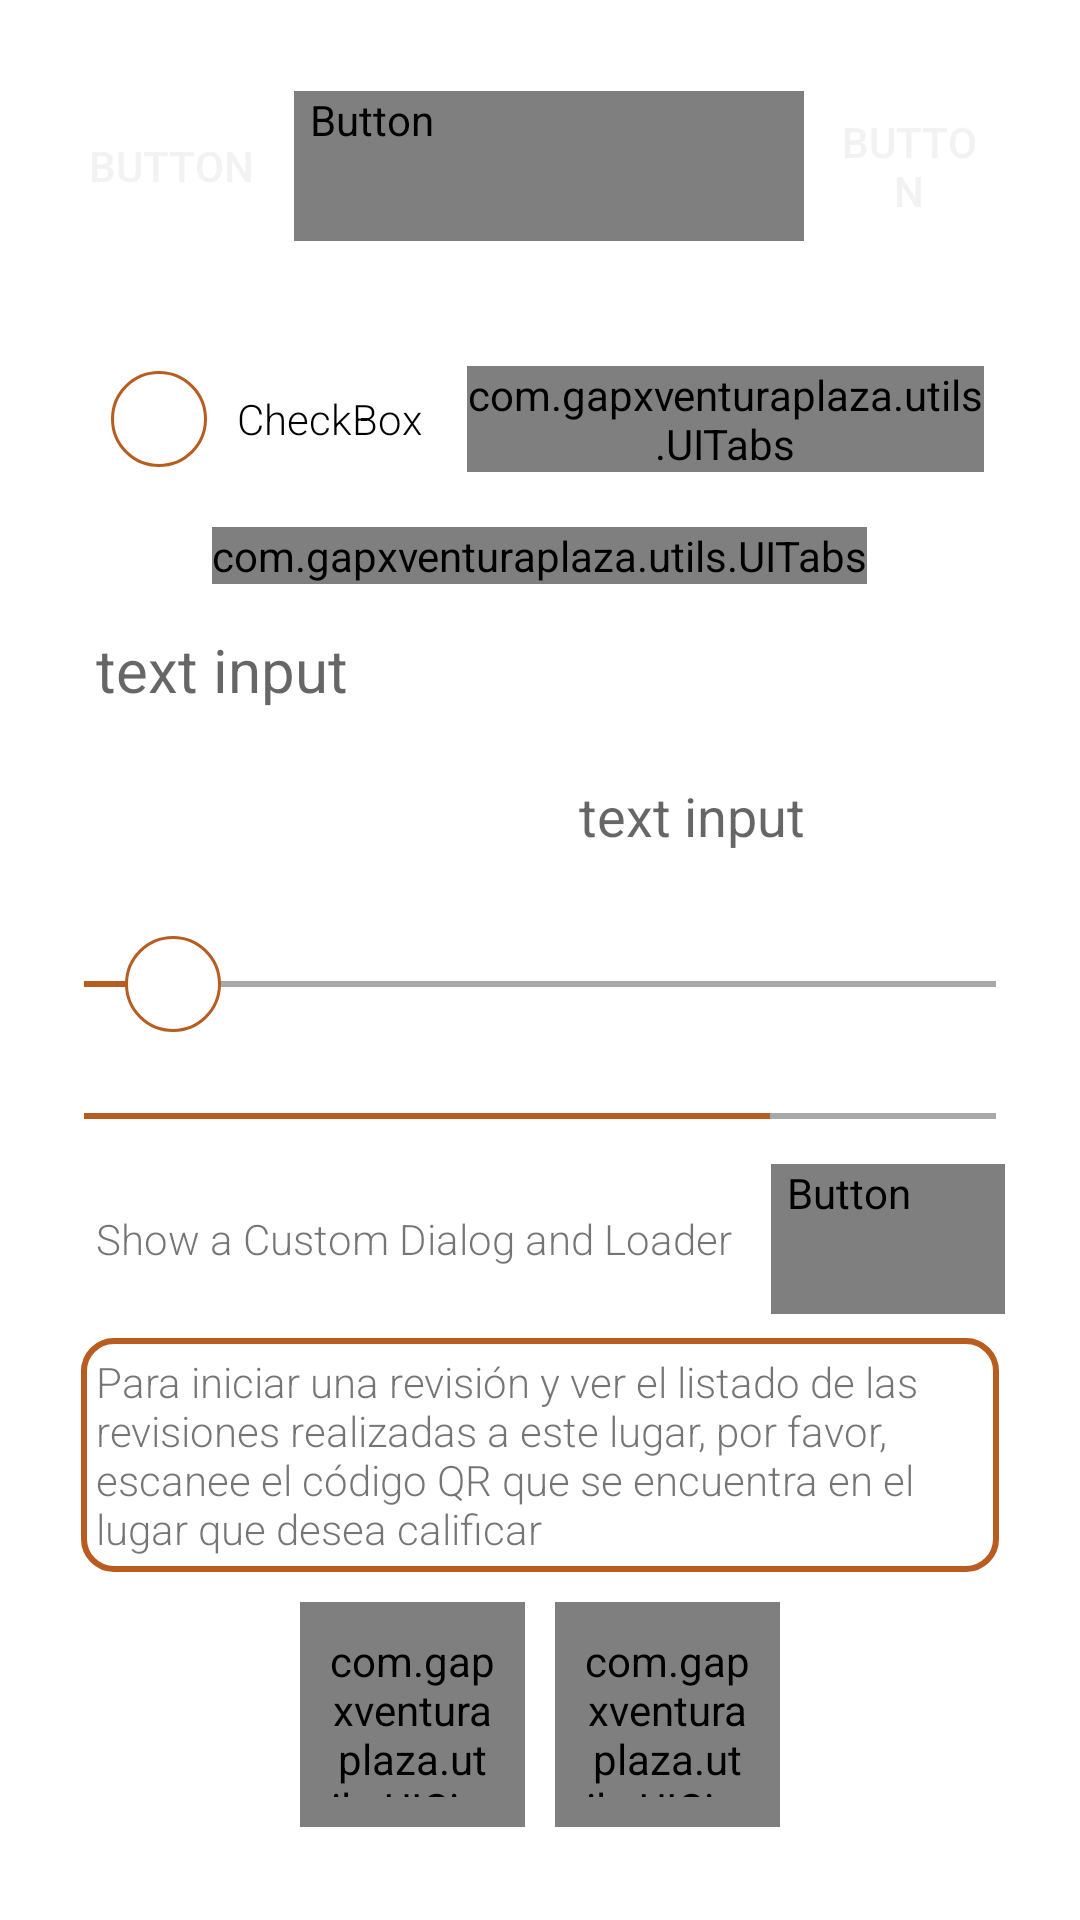

This screen was rendered from an Android layout file. Write that file and the resources it references.
<!-- AndroidManifest.xml: fallback theme Theme.MaterialComponents.DayNight.NoActionBar -->
<!-- res/layout/fragment_elements.xml -->
<?xml version="1.0" encoding="utf-8"?>
<ScrollView   xmlns:android="http://schemas.android.com/apk/res/android"
              xmlns:app="http://schemas.android.com/apk/res-auto"
    		  xmlns:tools="http://schemas.android.com/tools"
              android:layout_width="match_parent"
              tools:context="com.gapxventuraplaza.MenuActivity$ProfileFragment"
              android:background="@android:color/white"
              android:layout_height="match_parent">

   	  <LinearLayout
         android:layout_width="match_parent"
         android:layout_height="fill_parent"
         android:padding="2dp"
    	 android:layout_marginRight="@dimen/list_horizontal_margin"
    	 android:layout_marginLeft="@dimen/list_horizontal_margin"
         android:orientation="vertical" >

       <LinearLayout
            android:layout_width="match_parent"
            android:layout_height="wrap_content"
            android:gravity="center" >
            
           <Button
        		android:id="@+id/button1"
        		android:layout_margin="3dp"
        		android:layout_width="wrap_content"
        		android:layout_height="wrap_content"
        		android:text="@string/button_placeholder_text"
        		style="@style/UIButton" />
               		
           <Button
        		android:id="@+id/button2"
        		android:layout_width="wrap_content"
        		android:layout_height="wrap_content"
        		android:layout_margin="3dp"
        		android:text="@string/button_placeholder_text"
        		style="@style/UIButtonInverse" />

           <Button
        		android:id="@+id/button3"
        		android:layout_width="wrap_content"
        		android:layout_height="wrap_content"
        		android:layout_margin="3dp"
        		android:text="@string/button_placeholder_text"
        		style="@style/UIButton" />
           
            <Button
        		android:id="@+id/button4"
        		android:layout_width="wrap_content"
        		android:layout_height="wrap_content"
        		android:layout_margin="3dp"
        		android:text="@string/button_placeholder_text"
        		style="@style/UIButtonInverse" />
        </LinearLayout>

        <LinearLayout
            android:layout_width="match_parent"
            android:layout_height="wrap_content"
            android:padding="5dp"
            android:gravity="center"
            android:orientation="horizontal" >

            <CheckBox
                android:id="@+id/checkBox1"
                android:layout_width="wrap_content"
                android:layout_height="wrap_content"
                android:button="@null"
                android:drawableLeft="@drawable/checkbox"
                android:layout_marginRight="10dp"
                android:fontFamily="sans-serif-light" 
                android:text="@string/checkbox" />

        	<com.gapxventuraplaza.utils.UITabs
    			android:id="@+id/toggle"
    			android:layout_gravity="center"
    			android:layout_width="wrap_content"
    			android:layout_height="wrap_content"
    			android:layout_margin="5dp"
    			android:orientation="horizontal">

    			<RadioButton
        			android:id="@+id/toggle1"
        			android:layout_width="wrap_content"
        			android:layout_height="wrap_content"
        			android:text="@string/on"
        			style="@style/UITabs" />

    			<RadioButton
        			android:id="@+id/toggle2"
        			android:layout_width="wrap_content"
        			android:layout_height="wrap_content"
        			android:checked="true"
        			android:text="@string/off"
        			android:layout_gravity="bottom"
        			style="@style/UITabs" />

			</com.gapxventuraplaza.utils.UITabs>

        </LinearLayout>
        
        <com.gapxventuraplaza.utils.UITabs
    		android:id="@+id/tabs"
    		android:layout_width="wrap_content"
    		android:layout_height="wrap_content"
    		android:layout_gravity="center"
    		android:layout_margin="5dp"
    		android:orientation="horizontal">

    		<RadioButton
        		android:id="@+id/tab1"
        		android:layout_width="wrap_content"
        		android:layout_height="wrap_content"
        		android:text="@string/one"
        		style="@style/UITabs" />

    		<RadioButton
        		android:id="@+id/tab2"
        		android:layout_width="wrap_content"
        		android:layout_height="wrap_content"
        		android:checked="true"
        		android:text="@string/two"
        		android:layout_gravity="bottom"
        		style="@style/UITabs" />
    		
    		<RadioButton
        		android:id="@+id/tab3"
        		android:layout_width="wrap_content"
        		android:layout_height="wrap_content"
        		android:text="@string/three"
        		android:layout_gravity="bottom"
        		style="@style/UITabs" />
    		
    		<RadioButton
        		android:id="@+id/tab4"
        		android:layout_width="wrap_content"
        		android:layout_height="wrap_content"
        		android:text="@string/four"
        		android:layout_gravity="bottom"
        		style="@style/UITabs" />
    		
		</com.gapxventuraplaza.utils.UITabs>
		
        <EditText
            android:id="@+id/editText1"
            android:padding="5dp"
            android:layout_margin="5dp"
            android:background="@drawable/tab_default"
            android:textColor="@color/theme_color"
            android:fontFamily="sans-serif"
            android:layout_width="match_parent"
            android:layout_height="wrap_content"
            android:hint="@string/text_input_hint"
            android:textSize="@dimen/textsize_medium_large"
            android:drawableLeft="@drawable/ic_magnify_black_24dp"
            android:ems="10" >
        </EditText>
        
        <LinearLayout
            android:layout_width="match_parent"
            android:layout_height="wrap_content"
            android:orientation="horizontal" >

            <EditText
           	 	android:id="@+id/editText2"
            	android:padding="8dp"
            	android:layout_margin="5dp"
            	android:background="@drawable/tab_active_default"
            	android:textColor="@android:color/white"
            	android:fontFamily="sans-serif"
            	android:layout_weight="1"
            	android:layout_width="200dp"
           	 	android:layout_height="wrap_content"
            	android:hint="@string/text_input_hint"
            	android:textColorHint="@color/white_transparent"
            	android:ems="10" >
        	</EditText>

            <EditText
           	 	android:id="@+id/editText3"
            	android:padding="8dp"
            	android:layout_margin="5dp"
            	android:background="@drawable/tab_default"
            	android:textColor="@android:color/black"
            	android:fontFamily="sans-serif"
            	android:layout_weight="1"
            	android:layout_width="200dp"
           	 	android:layout_height="wrap_content"
            	android:hint="@string/text_input_hint"
            	android:ems="10" >
        	</EditText>

        </LinearLayout>
        
         <SeekBar
            android:id="@+id/seekbar1"
        	android:layout_width="match_parent"
        	android:layout_height="wrap_content"
        	android:focusable="false"
        	android:progress="10"
        	android:splitTrack="false"
        	android:padding="0dp"
        	android:layout_margin="5dp"
        	android:progressDrawable="@drawable/progress"
        	android:thumb="@drawable/checkbox" />
         
         <ProgressBar
            android:id="@+id/progressbar1"
        	android:layout_width="match_parent"
        	android:layout_height="wrap_content"
        	android:progress="75"
        	android:layout_margin="5dp"
        	style="?android:attr/progressBarStyleHorizontal" 
        	android:progressDrawable="@drawable/progress" />
         
          <LinearLayout
            android:layout_width="match_parent"
            android:layout_height="wrap_content"
            android:gravity="center"
            android:orientation="horizontal" >

              <TextView
                  android:layout_width="wrap_content"
                  android:layout_height="wrap_content"
                  android:fontFamily="sans-serif-light"
                  android:layout_gravity="center_vertical"
                  android:padding="10dp"
                  android:text="@string/show_dialog_text" />
              
               <Button
        		android:id="@+id/buttonDialog"
        		android:layout_width="wrap_content"
        		android:layout_height="wrap_content"
        		android:layout_margin="3dp"
        		android:text="@string/show"
        		style="@style/UIButtonInverse" />

          </LinearLayout>
         
         <TextView
            android:layout_width="match_parent"
        	android:layout_height="wrap_content"
        	android:fontFamily="sans-serif-light" 
        	android:text="@string/dashed_area_text"
        	android:layout_margin="5dp"
        	android:padding="5dp"
        	android:background="@drawable/drawable_dashed" />
         
         <LinearLayout
            android:layout_width="match_parent"
            android:layout_height="wrap_content"
            android:gravity="center"
            android:orientation="horizontal" >
         
         <com.gapxventuraplaza.utils.UICircularImage
    		android:id="@+id/rounded_image"
    		android:layout_margin="5dp"
    		android:layout_width="75dp"
    		android:layout_height="75dp"
    		android:src="@drawable/ic_trashcan"
    		android:padding="10dp"
    		app:line_width="1dp"
    		app:padding="20dp"
    		app:line_color_press="@color/green"
    		app:line_color="@color/theme_color"/>
         
         <com.gapxventuraplaza.utils.UICircularImage
    		android:id="@+id/rounded_image2"
    		android:layout_margin="5dp"
    		android:layout_width="75dp"
    		android:layout_height="75dp"
    		android:src="@drawable/ph_1"
    		android:padding="10dp"
    		app:line_width="1dp"
    		app:padding="0dp"
    		app:line_color_press="@color/green"
    		app:line_color="@color/theme_color"/> 
         
         </LinearLayout>

    </LinearLayout>

</ScrollView>
<!-- resources referenced by this layout -->
<resources>
  <color name="green">#FF99CC00</color>
  <color name="theme_color">#ffb85c20</color>
  <color name="white_transparent">#D9FFFFFF</color>
  <dimen name="list_horizontal_margin">20dp</dimen>
  <dimen name="textsize_medium_large">20dp</dimen>
  <!-- drawable checkbox (drawable) -->
  <?xml version="1.0" encoding="utf-8"?>
  <selector xmlns:android="http://schemas.android.com/apk/res/android">
      <item android:state_pressed="true" android:drawable="@drawable/trottle_active" />
      <item android:state_checked="true" android:drawable="@drawable/trottle_active" />
      <item android:state_checked="false" android:drawable="@drawable/trottle" />
      <item android:drawable="@drawable/trottle" />
  </selector>
  <string name="button_placeholder_text">Button</string>
  <string name="checkbox">CheckBox</string>
  <string name="dashed_area_text">Para iniciar una revisión y ver el listado de las revisiones realizadas a este lugar, por favor, escanee el código QR que se encuentra en el lugar que desea calificar</string>
  <string name="four">Four</string>
  <string name="off">Off</string>
  <string name="on">On</string>
  <string name="one">One</string>
  <string name="show">Escanear Código QR</string>
  <string name="show_dialog_text">Show a Custom Dialog and Loader</string>
  <string name="text_input_hint">text input</string>
  <string name="three">Three</string>
  <string name="two">Two</string>
  <style name="UIButton">
          <item name="android:textColor">@drawable/button_selector_text_inverse</item>
          <item name="android:background">@drawable/button_selector</item>
          <item name="android:minHeight">33dp</item>
          <item name="android:minWidth">70dp</item>
          <item name="android:gravity">center</item>
          <item name="android:button">@null</item>
          <item name="android:paddingLeft">5dp</item>
          <item name="android:paddingRight">5dp</item>
      </style>
  <style name="UITabs">
          <item name="android:textColor">@drawable/button_selector_text_tabs</item>
          <item name="android:minHeight">33dp</item>
          <item name="android:minWidth">70dp</item>
          <item name="android:gravity">center</item>
          <item name="android:button">@null</item>
          <item name="android:paddingLeft">5dp</item>
          <item name="android:paddingRight">5dp</item>
      </style>
  <!-- drawable button_selector_text_inverse (drawable) -->
  <?xml version="1.0" encoding="utf-8"?>
  <selector xmlns:android="http://schemas.android.com/apk/res/android">
      <item android:state_pressed="true" android:color="@color/theme_color" />
      <item android:state_pressed="false" android:state_checked="false" android:color="#fff2f2f2" /> 
  </selector>
  <!-- drawable button_selector (drawable) -->
  <?xml version="1.0" encoding="utf-8"?>
  <selector xmlns:android="http://schemas.android.com/apk/res/android">
      <item android:state_pressed="true" android:drawable="@drawable/tab_default" />
      <item android:state_focused="true" android:drawable="@drawable/tab_active_default" />
      <item android:drawable="@drawable/tab_active_default" />
  </selector>
  <!-- drawable button_selector_text_tabs (drawable) -->
  <?xml version="1.0" encoding="utf-8"?>
  <selector xmlns:android="http://schemas.android.com/apk/res/android">
      <item android:state_pressed="true" android:color="#DDd4d4d4"  />
      <item android:state_pressed="false" android:state_checked="false" android:color="@color/button_theme_color" />
      <item android:state_pressed="false" android:state_checked="true" android:color="#fff2f2f2"/>
  </selector>
  <color name="button_theme_color">#ffd57d1d</color>
</resources>
